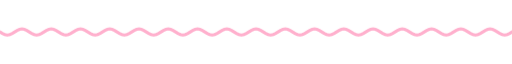
t = 0.00 s
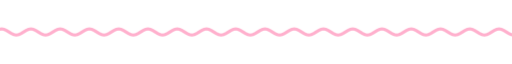
t = 1.67 s
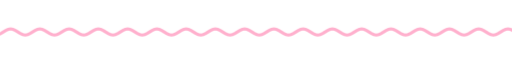
t = 3.33 s
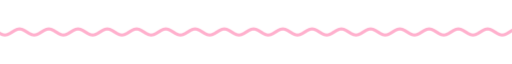
t = 5.00 s
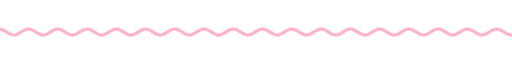
t = 6.67 s
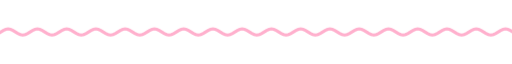
t = 8.33 s

The animated SVG that drew these frames (rendered in a browser with its animation timeline set to each time). Animation: 9 CSS @keyframes rules; frames cover the first 8.33 s, repeats indefinitely.

<svg xmlns="http://www.w3.org/2000/svg" xmlns:xlink="http://www.w3.org/1999/xlink" width="840" height="28" viewBox="0 0 840 28" role="img" aria-label="divider"><title>divider</title><style>
text{font-family:'Google Sans Flex','Google Sans',Roboto,'Segoe UI',sans-serif;font-variation-settings:'ROND' 100}

.up{animation:up .8s cubic-bezier(.05,.7,.1,1) both}
.pop{transform-box:fill-box;transform-origin:center;animation:pop .6s cubic-bezier(.34,1.56,.64,1) both}
.fade{animation:fade .9s ease both}
.spin{transform-box:fill-box;transform-origin:center;animation:spin 40s linear infinite}
.spin-r{transform-box:fill-box;transform-origin:center;animation:spin 28s linear infinite reverse}
.bob{transform-box:fill-box;transform-origin:center;animation:bob 7s ease-in-out infinite}
.breathe{transform-box:fill-box;transform-origin:center;animation:breathe 6s ease-in-out infinite}
.grow{transform-box:fill-box;transform-origin:left center;animation:grow 1.1s cubic-bezier(.2,0,0,1) both}
.wght{animation:wght 1.6s cubic-bezier(.2,0,0,1) .2s both}
.wave{animation:wave 2.4s linear infinite}
@keyframes up{from{opacity:0;transform:translateY(14px)}to{opacity:1;transform:none}}
@keyframes pop{from{opacity:0;transform:scale(.6)}to{opacity:1;transform:scale(1)}}
@keyframes fade{from{opacity:0}to{opacity:1}}
@keyframes spin{to{transform:rotate(360deg)}}
@keyframes bob{0%,100%{transform:translateY(0) rotate(0)}50%{transform:translateY(-10px) rotate(12deg)}}
@keyframes breathe{0%,100%{transform:scale(1)}50%{transform:scale(1.06)}}
@keyframes grow{from{transform:scaleX(0)}to{transform:scaleX(1)}}
@keyframes wght{from{font-variation-settings:'ROND' 100,'wght' 400}to{font-variation-settings:'ROND' 100,'wght' 760}}
@keyframes wave{from{transform:translateX(0)}to{transform:translateX(-48px)}}
@media (prefers-reduced-motion:reduce){*{animation:none!important}}

</style><clipPath id="w"><rect x="0" y="0" width="840" height="28"/></clipPath><g clip-path="url(#w)"><path class="wave" d="M0 14.0 L4 16.5 L8 18.3 L12 19.0 L16 18.3 L20 16.5 L24 14.0 L28 11.5 L32 9.7 L36 9.0 L40 9.7 L44 11.5 L48 14.0 L52 16.5 L56 18.3 L60 19.0 L64 18.3 L68 16.5 L72 14.0 L76 11.5 L80 9.7 L84 9.0 L88 9.7 L92 11.5 L96 14.0 L100 16.5 L104 18.3 L108 19.0 L112 18.3 L116 16.5 L120 14.0 L124 11.5 L128 9.7 L132 9.0 L136 9.7 L140 11.5 L144 14.0 L148 16.5 L152 18.3 L156 19.0 L160 18.3 L164 16.5 L168 14.0 L172 11.5 L176 9.7 L180 9.0 L184 9.7 L188 11.5 L192 14.0 L196 16.5 L200 18.3 L204 19.0 L208 18.3 L212 16.5 L216 14.0 L220 11.5 L224 9.7 L228 9.0 L232 9.7 L236 11.5 L240 14.0 L244 16.5 L248 18.3 L252 19.0 L256 18.3 L260 16.5 L264 14.0 L268 11.5 L272 9.7 L276 9.0 L280 9.7 L284 11.5 L288 14.0 L292 16.5 L296 18.3 L300 19.0 L304 18.3 L308 16.5 L312 14.0 L316 11.5 L320 9.7 L324 9.0 L328 9.7 L332 11.5 L336 14.0 L340 16.5 L344 18.3 L348 19.0 L352 18.3 L356 16.5 L360 14.0 L364 11.5 L368 9.7 L372 9.0 L376 9.7 L380 11.5 L384 14.0 L388 16.5 L392 18.3 L396 19.0 L400 18.3 L404 16.5 L408 14.0 L412 11.5 L416 9.7 L420 9.0 L424 9.7 L428 11.5 L432 14.0 L436 16.5 L440 18.3 L444 19.0 L448 18.3 L452 16.5 L456 14.0 L460 11.5 L464 9.7 L468 9.0 L472 9.7 L476 11.5 L480 14.0 L484 16.5 L488 18.3 L492 19.0 L496 18.3 L500 16.5 L504 14.0 L508 11.5 L512 9.7 L516 9.0 L520 9.7 L524 11.5 L528 14.0 L532 16.5 L536 18.3 L540 19.0 L544 18.3 L548 16.5 L552 14.0 L556 11.5 L560 9.7 L564 9.0 L568 9.7 L572 11.5 L576 14.0 L580 16.5 L584 18.3 L588 19.0 L592 18.3 L596 16.5 L600 14.0 L604 11.5 L608 9.7 L612 9.0 L616 9.7 L620 11.5 L624 14.0 L628 16.5 L632 18.3 L636 19.0 L640 18.3 L644 16.5 L648 14.0 L652 11.5 L656 9.7 L660 9.0 L664 9.7 L668 11.5 L672 14.0 L676 16.5 L680 18.3 L684 19.0 L688 18.3 L692 16.5 L696 14.0 L700 11.5 L704 9.7 L708 9.0 L712 9.7 L716 11.5 L720 14.0 L724 16.5 L728 18.3 L732 19.0 L736 18.3 L740 16.5 L744 14.0 L748 11.5 L752 9.7 L756 9.0 L760 9.7 L764 11.5 L768 14.0 L772 16.5 L776 18.3 L780 19.0 L784 18.3 L788 16.5 L792 14.0 L796 11.5 L800 9.7 L804 9.0 L808 9.7 L812 11.5 L816 14.0 L820 16.5 L824 18.3 L828 19.0 L832 18.3 L836 16.5 L840 14.0 L844 11.5 L848 9.7 L852 9.0 L856 9.7 L860 11.5 L864 14.0 L868 16.5 L872 18.3 L876 19.0 L880 18.3 L884 16.5 L888 14.0 L892 11.5 L896 9.7 L900 9.0 L904 9.7 L908 11.5 L912 14.0 L916 16.5 L920 18.3 L924 19.0 L928 18.3 L932 16.5 L936 14.0" fill="none" stroke="#ffb0cd" stroke-width="5" stroke-linecap="round"/></g></svg>
